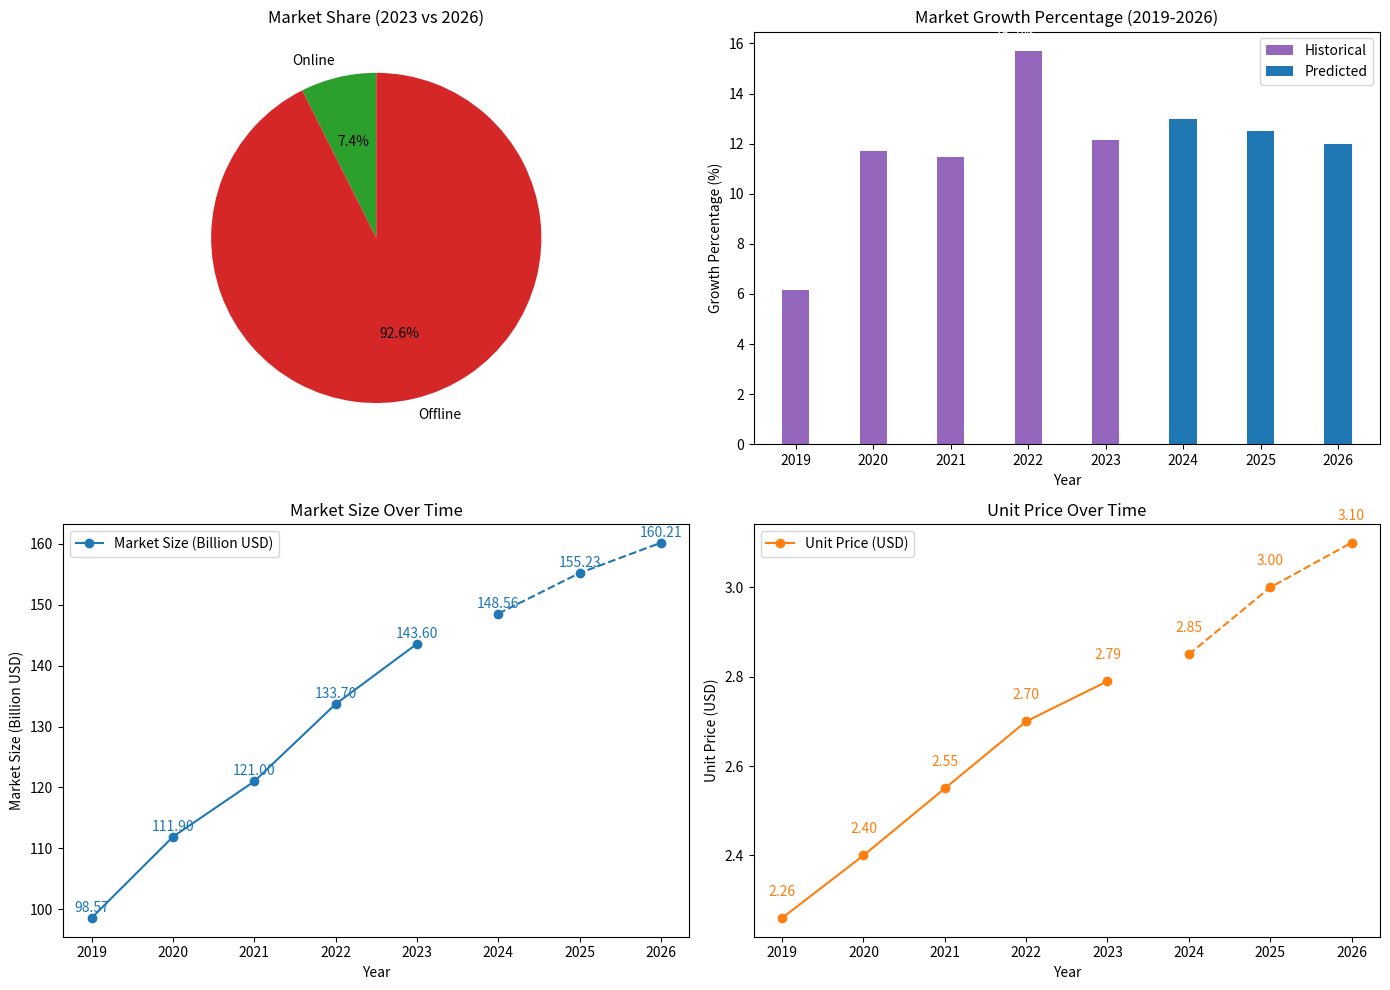

Recreate this plot in Python.
import matplotlib.pyplot as plt
import numpy as np

# Historical Data (2019-2023)
historical_years = [2019, 2020, 2021, 2022, 2023]
historical_market_size = [98.57, 111.9, 121, 133.7, 143.6]  # Global pet food market size in billion USD
historical_unit_price = [2.26, 2.4, 2.55, 2.7, 2.79]
historical_online_share = [4.2, 5.3, 6, 6.6, 7.4]  # Share of online sales in percentage
historical_offline_share = [95.8, 94.7, 94, 93.4, 92.6]  # Share of offline sales in percentage
historical_growth_percentage = [6.15, 11.72, 11.47, 15.69, 12.15]  # Market growth in percentage

# Predicted Data (2024-2026)
predicted_years = [2024, 2025, 2026]
predicted_market_size = [148.56, 155.23, 160.21]
predicted_unit_price = [2.85, 3.00, 3.10]
predicted_online_share = [8.0, 8.5, 9.0]
predicted_offline_share = [91.0, 90.5, 90.0]
predicted_growth_percentage = [13.0, 12.5, 12.0]

# Create the plots with subplots for better organization
fig, axs = plt.subplots(2, 2, figsize=(14, 10))

# Pie chart for market share (2023 vs 2026)
axs[0, 0].pie([historical_online_share[-1], historical_offline_share[-1]], 
              labels=['Online', 'Offline'],
              autopct='%1.1f%%', startangle=90, colors=['tab:green', 'tab:red'])
axs[0, 0].set_title('Market Share (2023 vs 2026)')

# Bar chart for Growth Percentage (2019-2026)
historical_years_expanded = historical_years + predicted_years  # Combine historical and predicted years
growth_percentage_expanded = historical_growth_percentage + predicted_growth_percentage  # Combine growth percentages

bar_width = 0.35
index = np.arange(len(historical_years) + len(predicted_years))  # Create a longer index

# Plot historical growth percentage
axs[0, 1].bar(index[:len(historical_years)], historical_growth_percentage, bar_width, label='Historical', color='tab:purple')
# Plot predicted growth percentage
axs[0, 1].bar(index[len(historical_years):], predicted_growth_percentage, bar_width, label='Predicted', color='tab:blue')

axs[0, 1].set_xticks(index)
axs[0, 1].set_xticklabels(historical_years + predicted_years)
axs[0, 1].set_xlabel('Year')
axs[0, 1].set_ylabel('Growth Percentage (%)')
axs[0, 1].set_title('Market Growth Percentage (2019-2026)')
axs[0, 1].legend()

# Add data labels for Growth Percentage Bar Chart
for i, v in enumerate(historical_growth_percentage):
    axs[0, 1].text(i - bar_width / 2, v + 0.5, f'{v:.1f}%', ha='center', color='white')
for i, v in enumerate(predicted_growth_percentage):
    axs[0, 1].text(len(historical_years) + i + bar_width / 2, v + 0.5, f'{v:.1f}%', ha='center', color='white')

# Line plot for market size (historical and predicted)
axs[1, 0].plot(historical_years, historical_market_size, label='Market Size (Billion USD)', marker='o', color='tab:blue')
axs[1, 0].plot(predicted_years, predicted_market_size, '--', marker='o', color='tab:blue')
axs[1, 0].set_xlabel('Year')
axs[1, 0].set_ylabel('Market Size (Billion USD)')
axs[1, 0].set_title('Market Size Over Time')
axs[1, 0].legend()

# Add data labels for Market Size Line Plot
for i, year in enumerate(historical_years):
    axs[1, 0].text(year, historical_market_size[i] + 1, f'{historical_market_size[i]:.2f}', ha='center', color='tab:blue')
for i, year in enumerate(predicted_years):
    axs[1, 0].text(year, predicted_market_size[i] + 1, f'{predicted_market_size[i]:.2f}', ha='center', color='tab:blue')

# Line plot for unit price (historical and predicted)
axs[1, 1].plot(historical_years, historical_unit_price, label='Unit Price (USD)', marker='o', color='tab:orange')
axs[1, 1].plot(predicted_years, predicted_unit_price, '--', marker='o', color='tab:orange')
axs[1, 1].set_xlabel('Year')
axs[1, 1].set_ylabel('Unit Price (USD)')
axs[1, 1].set_title('Unit Price Over Time')
axs[1, 1].legend()

# Add data labels for Unit Price Line Plot
for i, year in enumerate(historical_years):
    axs[1, 1].text(year, historical_unit_price[i] + 0.05, f'{historical_unit_price[i]:.2f}', ha='center', color='tab:orange')
for i, year in enumerate(predicted_years):
    axs[1, 1].text(year, predicted_unit_price[i] + 0.05, f'{predicted_unit_price[i]:.2f}', ha='center', color='tab:orange')

# Show the plots
plt.tight_layout()
plt.show()
